Dataset: group_6 (GitHub, mariepiermarquis/queen_bee_dataset). Classes: bees, queen bees.

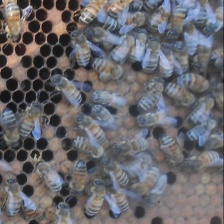
Label: bees

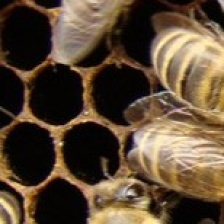
Label: bees

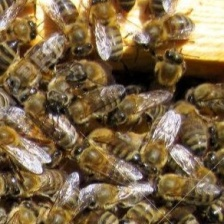
Label: bees

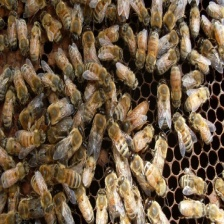
Label: queen bees

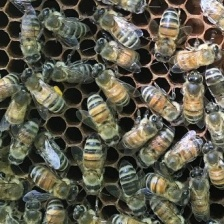
Label: bees

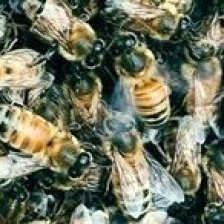
Label: bees
